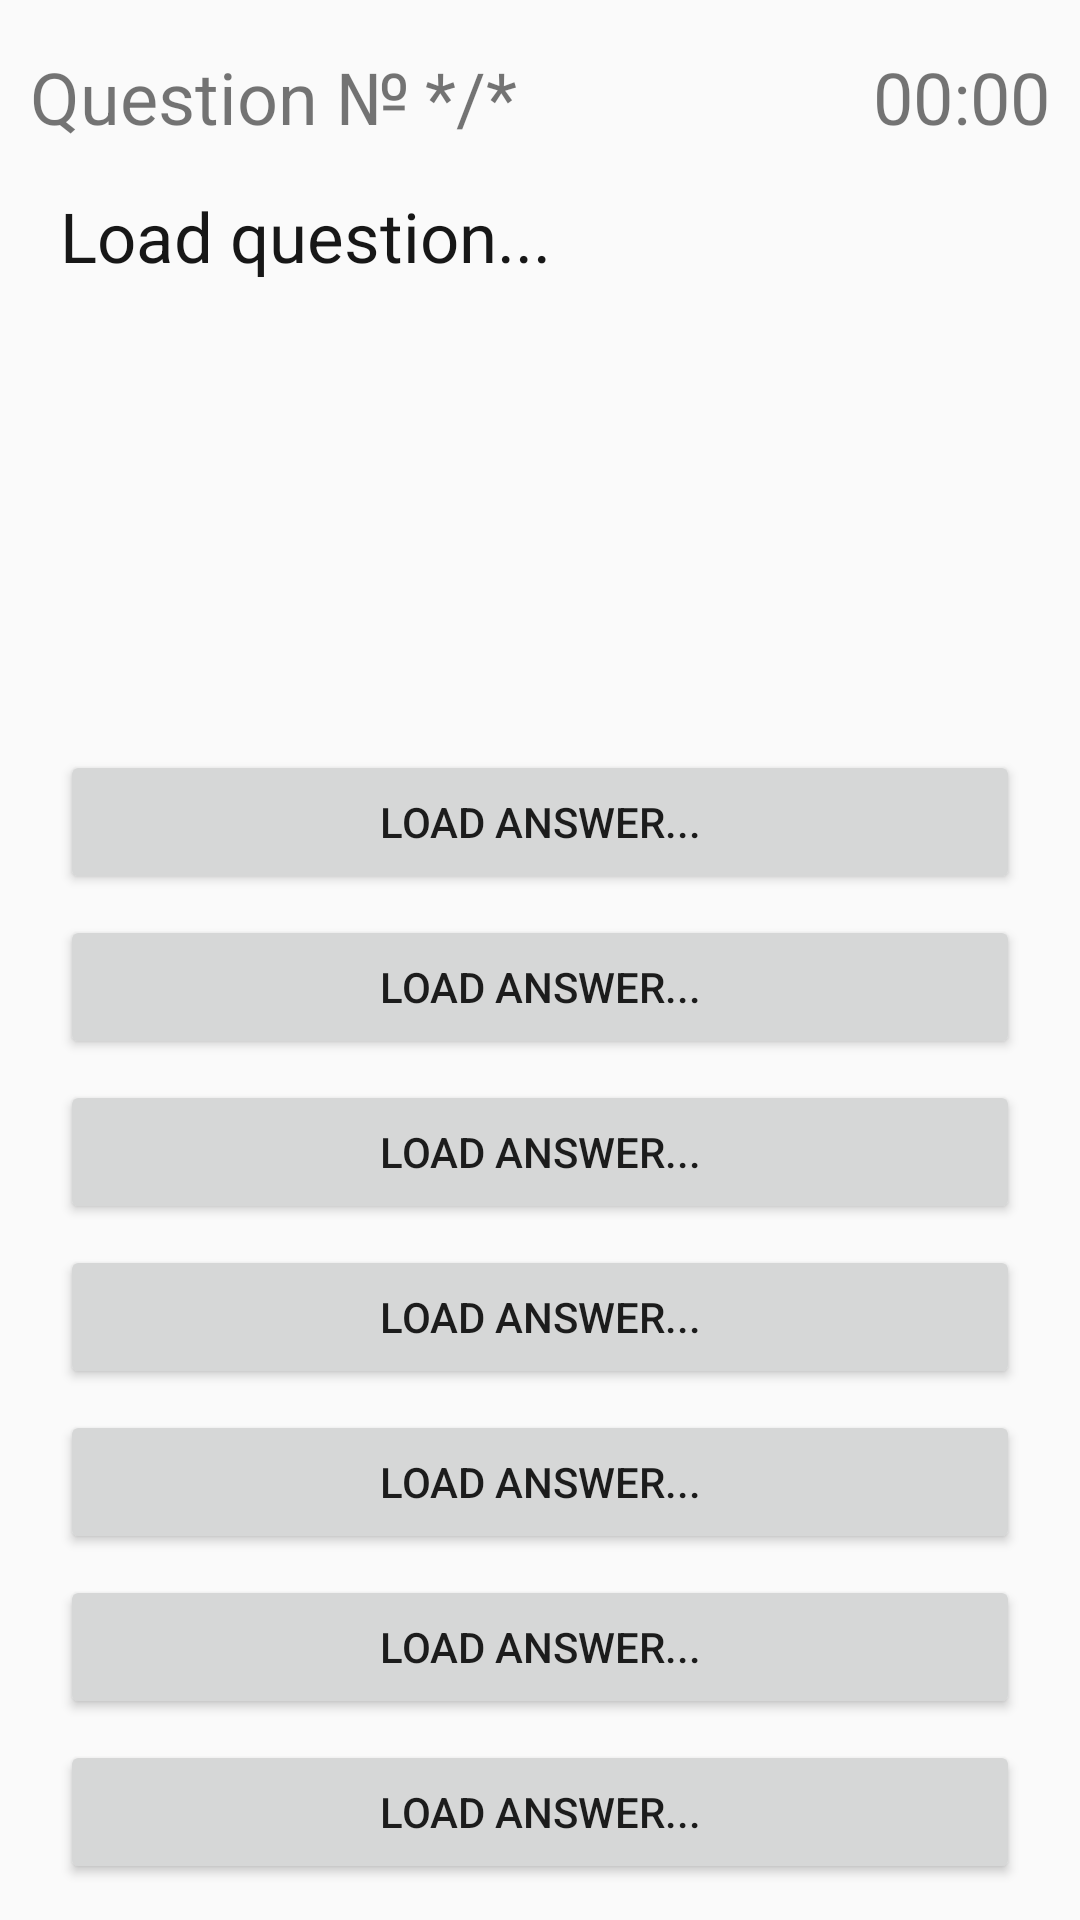

Produce the Android XML layout that renders to this screen, including the resource entries it uses.
<!-- AndroidManifest.xml: application theme Theme.FrontOprosnik -->
<!-- res/layout/activity_test.xml -->
<?xml version="1.0" encoding="utf-8"?>
<androidx.constraintlayout.widget.ConstraintLayout xmlns:android="http://schemas.android.com/apk/res/android"
    xmlns:app="http://schemas.android.com/apk/res-auto"
    xmlns:tools="http://schemas.android.com/tools"
    android:layout_width="match_parent"
    android:layout_height="match_parent"
    tools:context=".TestActivity">

    <TextView
        android:id="@+id/textViewTimer"
        android:layout_width="wrap_content"
        android:layout_height="wrap_content"
        android:layout_marginTop="16dp"
        android:layout_marginEnd="10dp"
        android:text="@string/timer"
        android:textAlignment="textStart"
        android:textSize="24dp"
        app:layout_constraintEnd_toEndOf="parent"
        app:layout_constraintTop_toTopOf="parent" />

    <TextView
        android:id="@+id/textViewQuestionNumbText"
        android:layout_width="0dp"
        android:layout_height="wrap_content"
        android:layout_marginStart="10dp"
        android:layout_marginTop="16dp"
        android:text="@string/questionNumb"
        android:textSize="24dp"
        app:layout_constraintStart_toStartOf="parent"
        app:layout_constraintTop_toTopOf="parent" />

    <TextView
        android:id="@+id/textViewQuestionNumb"
        android:layout_width="wrap_content"
        android:layout_height="wrap_content"
        android:layout_marginStart="5dp"
        android:layout_marginTop="16dp"
        android:text="*/*"
        android:textAlignment="textStart"
        android:textSize="24dp"
        app:layout_constraintStart_toEndOf="@+id/textViewQuestionNumbText"
        app:layout_constraintTop_toTopOf="parent" />

    <TextView
        android:id="@+id/textViewQuestion"
        android:layout_width="0dp"
        android:layout_height="wrap_content"
        android:layout_marginStart="20dp"
        android:layout_marginTop="15dp"
        android:layout_marginEnd="20dp"
        android:text="@string/question1"
        android:textColor="@color/question_text"
        android:textSize="23dp"
        app:layout_constraintEnd_toEndOf="parent"
        app:layout_constraintStart_toStartOf="parent"
        app:layout_constraintTop_toBottomOf="@+id/textViewQuestionNumbText" />

    <Button
        android:id="@+id/btnTest1"
        android:layout_width="0dp"
        android:layout_height="wrap_content"
        android:layout_marginStart="20dp"
        android:layout_marginEnd="20dp"
        android:layout_marginBottom="7dp"
        android:text="@string/answer7"
        app:layout_constraintEnd_toEndOf="parent"
        app:layout_constraintStart_toStartOf="parent"
        app:layout_constraintBottom_toTopOf="@id/btnTest2" />

    <Button
        android:id="@+id/btnTest2"
        android:layout_width="0dp"
        android:layout_height="wrap_content"
        android:layout_marginStart="20dp"
        android:layout_marginEnd="20dp"
        android:layout_marginBottom="7dp"
        android:text="@string/answer6"
        app:layout_constraintEnd_toEndOf="parent"
        app:layout_constraintHorizontal_bias="1.0"
        app:layout_constraintStart_toStartOf="parent"
        app:layout_constraintBottom_toTopOf="@id/btnTest3" />

    <Button
        android:id="@+id/btnTest3"
        android:layout_width="0dp"
        android:layout_height="wrap_content"
        android:layout_marginStart="20dp"
        android:layout_marginEnd="20dp"
        android:layout_marginBottom="7dp"
        android:text="@string/answer5"
        app:layout_constraintEnd_toEndOf="parent"
        app:layout_constraintHorizontal_bias="0.0"
        app:layout_constraintStart_toStartOf="parent"
        app:layout_constraintBottom_toTopOf="@+id/btnTest4" />

    <Button
        android:id="@+id/btnTest4"
        android:layout_width="0dp"
        android:layout_height="wrap_content"
        android:layout_marginStart="20dp"
        android:layout_marginEnd="20dp"
        android:layout_marginBottom="7dp"
        android:text="@string/answer4"
        app:layout_constraintEnd_toEndOf="parent"
        app:layout_constraintHorizontal_bias="1.0"
        app:layout_constraintStart_toStartOf="parent"
        app:layout_constraintBottom_toTopOf="@+id/btnTest5" />

    <Button
        android:id="@+id/btnTest5"
        android:layout_width="0dp"
        android:layout_height="wrap_content"
        android:layout_marginStart="20dp"
        android:layout_marginEnd="20dp"
        android:layout_marginBottom="7dp"
        android:text="@string/answer3"
        app:layout_constraintEnd_toEndOf="parent"
        app:layout_constraintHorizontal_bias="0.0"
        app:layout_constraintStart_toStartOf="parent"
        app:layout_constraintBottom_toTopOf="@+id/btnTest6" />

    <Button
        android:id="@+id/btnTest6"
        android:layout_width="0dp"
        android:layout_height="wrap_content"
        android:layout_marginStart="20dp"
        android:layout_marginEnd="20dp"
        android:layout_marginBottom="7dp"
        android:text="@string/answer2"
        app:layout_constraintBottom_toTopOf="@+id/btnTest7"
        app:layout_constraintEnd_toEndOf="parent"
        app:layout_constraintHorizontal_bias="0.0"
        app:layout_constraintStart_toStartOf="parent" />

    <Button
        android:id="@+id/btnTest7"
        android:layout_width="0dp"
        android:layout_height="wrap_content"
        android:layout_marginStart="20dp"
        android:layout_marginEnd="20dp"
        android:layout_marginBottom="12dp"
        android:text="@string/answer1"
        app:layout_constraintBottom_toBottomOf="parent"
        app:layout_constraintEnd_toEndOf="parent"
        app:layout_constraintHorizontal_bias="0.0"
        app:layout_constraintStart_toStartOf="parent" />

</androidx.constraintlayout.widget.ConstraintLayout>
<!-- resources referenced by this layout -->
<resources>
  <color name="question_text">#171717</color>
  <string name="answer1">Load answer...</string>
  <string name="answer2">Load answer...</string>
  <string name="answer3">Load answer...</string>
  <string name="answer4">Load answer...</string>
  <string name="answer5">Load answer...</string>
  <string name="answer6">Load answer...</string>
  <string name="answer7">Load answer...</string>
  <string name="question1">Load question...</string>
  <string name="questionNumb">Question №</string>
  <string name="timer">00:00</string>
  <style name="Theme.FrontOprosnik" parent="Theme.AppCompat.DayNight.NoActionBar">
          
          <item name="colorPrimary">#5E5E5E</item>
          <item name="colorPrimaryVariant">#000000</item>
          <item name="colorOnPrimary">@color/white</item>
          
          <item name="colorSecondary">@color/teal_200</item>
          <item name="colorSecondaryVariant">@color/teal_700</item>
          <item name="colorOnSecondary">@color/black</item>
          
          <item name="android:statusBarColor" tools:targetApi="l">?attr/colorPrimaryVariant</item>
          
      </style>
  <color name="white">#FFFFFFFF</color>
  <color name="teal_200">#FF03DAC5</color>
  <color name="teal_700">#FF018786</color>
  <color name="black">#FF000000</color>
</resources>
